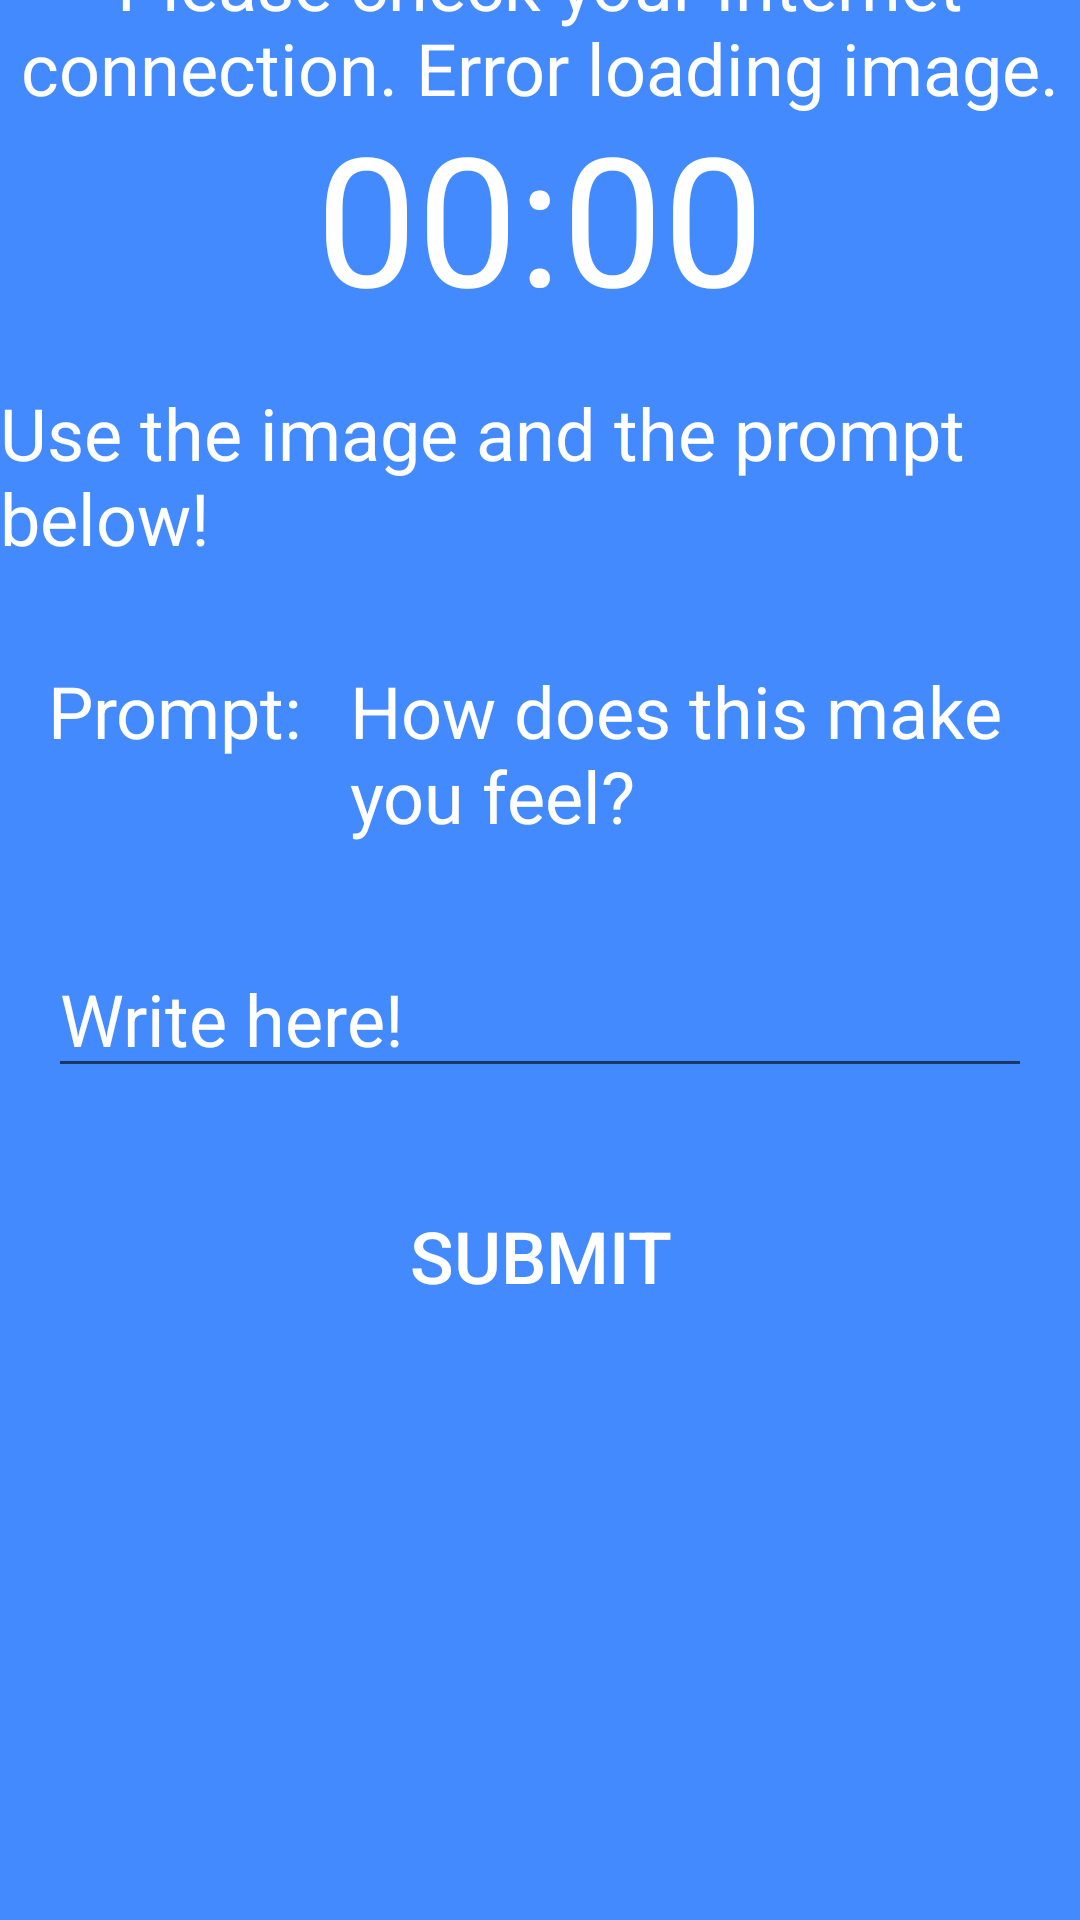

Write the Android layout XML for this screen, with the resource values it uses.
<!-- AndroidManifest.xml: application theme AppTheme -->
<!-- res/layout/fragment_writing.xml -->
<?xml version="1.0" encoding="utf-8"?>
<ScrollView
    xmlns:android="http://schemas.android.com/apk/res/android"    xmlns:app="http://schemas.android.com/apk/res-auto"
    xmlns:tools="http://schemas.android.com/tools"
    android:id="@+id/scroll_view_writing"
    android:layout_height="wrap_content"
    android:layout_width="match_parent"
    tools:context=".mychallenges.WritingFragment">

    
    <androidx.constraintlayout.widget.ConstraintLayout
        android:layout_width="match_parent"
        android:layout_height="wrap_content"
        android:focusable="true"
        android:focusableInTouchMode="true">

        <TextView
            android:id="@+id/tv_timer"
            style="@style/TimerWhiteText"
            android:layout_width="wrap_content"
            android:layout_height="wrap_content"
            android:layout_marginTop="16dp"
            android:text="@string/timer_default"
            app:layout_constraintEnd_toEndOf="parent"
            app:layout_constraintStart_toStartOf="parent"
            app:layout_constraintTop_toBottomOf="@+id/iv_image" />

        <ImageView
            android:id="@+id/iv_image"
            android:layout_width="wrap_content"
            android:layout_height="wrap_content"
            android:layout_marginStart="16dp"
            android:layout_marginLeft="16dp"
            android:layout_marginTop="16dp"
            android:layout_marginRight="16dp"
            android:adjustViewBounds="true"
            android:contentDescription="@string/desc_image"
            app:layout_constraintEnd_toEndOf="parent"
            app:layout_constraintStart_toStartOf="parent"
            app:layout_constraintTop_toTopOf="parent"
            tools:src="@drawable/test_image" />

        <TextView
            android:id="@+id/tv_label_instructions"
            style="@style/WhiteText"
            android:layout_width="wrap_content"
            android:layout_height="wrap_content"
            android:layout_marginStart="16dp"
            android:layout_marginLeft="16dp"
            android:layout_marginTop="16dp"
            android:layout_marginEnd="16dp"
            android:layout_marginRight="16dp"
            android:text="@string/label_instructions"
            app:layout_constraintEnd_toEndOf="parent"
            app:layout_constraintStart_toStartOf="parent"
            app:layout_constraintTop_toBottomOf="@id/tv_timer" />

        <TextView
            android:id="@+id/tv_label_prompt"
            style="@style/WhiteText"
            android:layout_width="wrap_content"
            android:layout_height="wrap_content"
            android:layout_marginStart="16dp"
            android:layout_marginLeft="16dp"
            android:layout_marginTop="32dp"
            android:text="@string/label_prompt"
            app:layout_constraintStart_toStartOf="parent"
            app:layout_constraintTop_toBottomOf="@+id/tv_label_instructions" />

        <TextView
            android:id="@+id/tv_writing_prompt"
            style="@style/WhiteText"
            android:layout_width="@dimen/prompt_width"
            android:layout_height="wrap_content"
            android:layout_marginStart="16dp"
            android:layout_marginLeft="16dp"
            android:text="@string/prompt_feel"
            app:layout_constraintBaseline_toBaselineOf="@+id/tv_label_prompt"
            app:layout_constraintStart_toEndOf="@+id/tv_label_prompt" />

        <EditText
            android:id="@+id/et_writing"
            style="@style/EditWhiteText"
            android:layout_width="match_parent"
            android:layout_height="wrap_content"
            android:layout_marginStart="16dp"
            android:layout_marginLeft="16dp"
            android:layout_marginTop="32dp"
            android:layout_marginEnd="16dp"
            android:layout_marginRight="16dp"
            android:autofillHints=""
            android:hint="@string/hint_writing"
            android:inputType="textMultiLine"
            android:singleLine="false"
            app:layout_constraintEnd_toEndOf="parent"
            app:layout_constraintStart_toStartOf="parent"
            app:layout_constraintTop_toBottomOf="@+id/tv_writing_prompt" />

        <Button
            android:id="@+id/btn_submit"
            style="@style/ColoredButton"
            android:layout_width="wrap_content"
            android:layout_height="wrap_content"
            android:layout_marginTop="32dp"
            android:layout_marginBottom="16dp"
            android:text="@string/submit"
            app:layout_constraintBottom_toBottomOf="parent"
            app:layout_constraintEnd_toEndOf="parent"
            app:layout_constraintStart_toStartOf="parent"
            app:layout_constraintTop_toBottomOf="@+id/et_writing" />

        <ProgressBar
            android:id="@+id/pb_loading_image"
            style="?android:attr/progressBarStyle"
            android:layout_width="wrap_content"
            android:layout_height="wrap_content"
            android:layout_marginTop="32dp"
            android:layout_marginBottom="16dp"
            app:layout_constraintBottom_toTopOf="@+id/tv_timer"
            app:layout_constraintEnd_toEndOf="parent"
            app:layout_constraintStart_toStartOf="parent"
            app:layout_constraintTop_toTopOf="parent" />

        <TextView
            android:id="@+id/tv_error"
            style="@style/WhiteText"
            android:layout_width="wrap_content"
            android:layout_height="wrap_content"
            android:layout_marginStart="16dp"
            android:layout_marginLeft="16dp"
            android:layout_marginEnd="16dp"
            android:layout_marginRight="16dp"
            android:text="@string/error_loading_image"
            android:gravity="center"
            app:layout_constraintBottom_toBottomOf="@+id/iv_image"
            app:layout_constraintEnd_toEndOf="parent"
            app:layout_constraintStart_toStartOf="parent"
            app:layout_constraintTop_toTopOf="parent" />

    </androidx.constraintlayout.widget.ConstraintLayout>
</ScrollView>
<!-- resources referenced by this layout -->
<resources>
  <dimen name="prompt_width">250dp</dimen>
  <!-- drawable test_image: jpg bitmap (drawable, 79681 bytes) -->
  <string name="desc_image">Image</string>
  <string name="error_loading_image">Please check your Internet connection. Error loading image.</string>
  <string name="hint_writing">Write here!</string>
  <string name="label_instructions">Use the image and the prompt below!</string>
  <string name="label_prompt">Prompt:</string>
  <string name="prompt_feel">How does this make you feel?</string>
  <string name="submit">Submit</string>
  <string name="timer_default">00:00</string>
  <style name="ColoredButton" parent="Widget.AppCompat.Button.Colored">
          <item name="android:textSize">24sp</item>
          
          <item name="android:background">@drawable/button_background</item>
          
          <item name="android:paddingLeft">8dp</item>
          <item name="android:paddingRight">8dp</item>
      </style>
  <style name="EditWhiteText">
          <item name="android:textColor">@color/white</item>
          <item name="android:textSize">24sp</item>
          <item name="android:textColorHint">@color/white</item>
      </style>
  <style name="TimerWhiteText">
          <item name="android:textColor">@color/white</item>
          <item name="android:textSize">60sp</item>
      </style>
  <style name="WhiteText">
          <item name="android:textColor">@color/white</item>
          <item name="android:textSize">24sp</item>
      </style>
  <style name="AppTheme" parent="Theme.AppCompat.Light.NoActionBar">
          
          <item name="colorPrimary">@color/colorPrimary</item>
          <item name="colorPrimaryDark">@color/colorPrimaryDark</item>
          <item name="colorAccent">@color/colorAccent</item>
          
          <item name="android:windowBackground">@color/background</item>
      </style>
  <!-- drawable button_background (drawable) -->
  <?xml version="1.0" encoding="utf-8"?>
  <selector xmlns:android="http://schemas.android.com/apk/res/android">
      
      <item android:state_focused="false" android:state_selected="false" android:state_pressed="false" android:drawable="@drawable/roundedbutton" />
      <item android:state_focused="false" android:state_selected="true" android:state_pressed="false" android:drawable="@drawable/roundedbutton" />
      
      <item android:state_focused="true" android:state_selected="false" android:state_pressed="false" android:drawable="@drawable/roundedbutton_focus" />
      <item android:state_focused="true" android:state_selected="true" android:state_pressed="false" android:drawable="@drawable/roundedbutton_focus" />
      
      <item android:state_pressed="true" android:drawable="@drawable/roundedbutton_press" />
  </selector>
  <color name="white">#ffffff</color>
  <color name="colorPrimary">#6200EE</color>
  <color name="colorPrimaryDark">#3700B3</color>
  <color name="colorAccent">#03DAC5</color>
  <color name="background">#448AFF</color>
  <!-- drawable roundedbutton_focus (drawable) -->
  <?xml version="1.0" encoding="utf-8"?>
  <shape xmlns:android="http://schemas.android.com/apk/res/android"
      android:shape="rectangle">
      <solid android:color="@color/buttonFocused" />
      <corners android:bottomRightRadius="8dp"
          android:bottomLeftRadius="8dp"
          android:topRightRadius="8dp"
          android:topLeftRadius="8dp"/>
  </shape>
  <!-- drawable roundedbutton_press (drawable) -->
  <?xml version="1.0" encoding="utf-8"?>
  <shape xmlns:android="http://schemas.android.com/apk/res/android"
      android:shape="rectangle">
      <solid android:color="@color/buttonPressed" />
      <corners android:bottomRightRadius="8dp"
          android:bottomLeftRadius="8dp"
          android:topRightRadius="8dp"
          android:topLeftRadius="8dp"/>
  </shape>
  <color name="buttonFocused">#93f6dd</color>
  <color name="buttonPressed">#29927c</color>
</resources>
